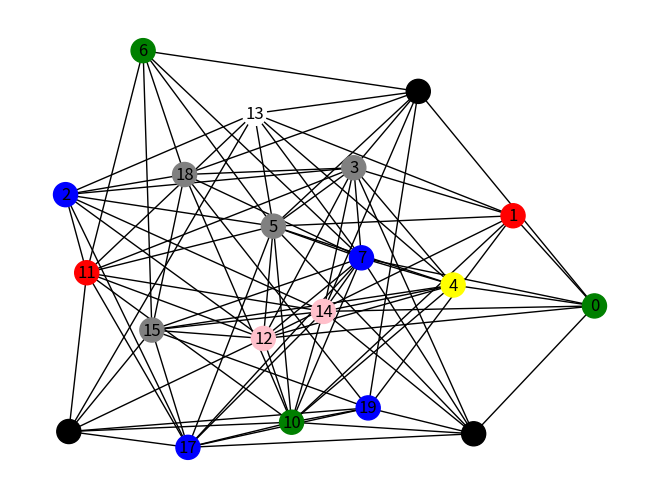

Write Python code to recreate this figure.
import networkx as nx
import matplotlib.pyplot as plt
import random


def readdimacs(filename):
    file = open(filename, 'r')
    lines = file.readlines()

    Gd = nx.Graph()

    for line in lines:
        if line[0] == "e":
            vs = [int(s) for s in line.split() if s.isdigit()]
            Gd.add_edge(vs[0] - 1, vs[1] - 1)
    return Gd


def is_coloring(g: nx.Graph, color: list):
    output = True
    for i in g.nodes():
        for j in g.neighbors(i):
            if g.has_edge(i, j) and color[j] == color[i]:
                output = False
    return output


def coloring(g: nx.Graph, color_num: int, steps: int):
    colors = []
    node_colors = []
    is_valid = False
    for i in range(color_num):
        colors.append(i)
    for i in range(steps):
        print("Step " + str(i))
        node_colors = []
        for _ in g.nodes():
            node_colors.append(random.choice(colors))
        is_valid = is_coloring(g, node_colors)
        if is_valid and i < steps:
            val = coloring(g, color_num - 1, steps)
            node_colors = val["colors"]
        if is_valid:
            break
    color_dict = {}
    for col in node_colors:
        color_dict[col] = col
    count = len(color_dict.keys())
    return {
        "colors": node_colors,
        "is_valid": is_valid,
        "color_dict": color_dict,
        "count": count
    }


def main():
    colmap = ['red', 'green', 'blue', 'black', 'white', 'yellow', 'gray', 'pink', 'purple',
              'orange']
    g = nx.erdos_renyi_graph(20, 0.5)
    res = coloring(g, len(colmap), 100000)
    print(res)
    colors = [colmap[c] for c in res["colors"]]
    nx.draw(g, node_color=colors, with_labels=True)
    plt.draw()
    plt.savefig("coloring.png")


if __name__ == "__main__":
    main()
